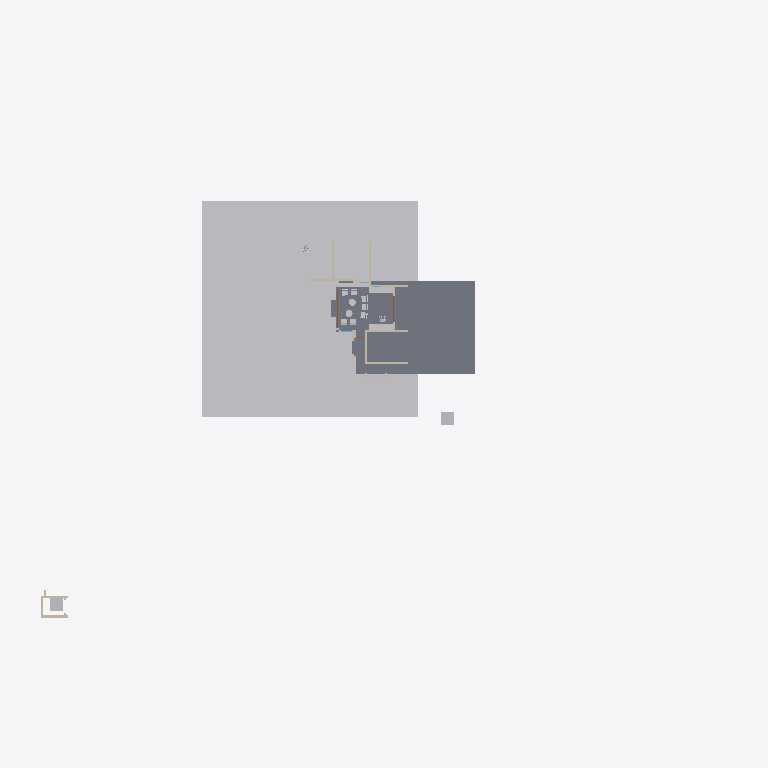
Plan cut of the same IFC building model at storey 'Furniture' (level 0.00 m, cut at 1.40 m), seen from above with north up, elements coloured by IFC class: 15 other elements (light grey), 11 walls (beige), 4 slabs (grey), 1 door (brown). Cut surfaces are drawn darker.
Extent 82.4 m × 54.4 m × 34.1 m (x, y, z). Storeys (2): My Storey at 0.00 m; Furniture at 0.00 m. Elements (393): 120 IfcBuildingElementProxy, 103 IfcWall, 76 IfcSystemFurnitureElement, 38 IfcBeam, 18 IfcSlab, 9 IfcFurniture, 9 IfcGeographicElement, 5 IfcDoor, 4 IfcWindow, 3 IfcElectricAppliance, 3 IfcRoof, 2 IfcColumn.

HEADER;
FILE_DESCRIPTION(('ViewDefinition[DesignTransferView]'),'2;1');
FILE_NAME('Haroon.ifc','2026-11-25T18:42:39+05:30',(''),(''),'IfcOpenShell 0.9.0.post1','Bonsai 0.9.0-post1','Nobody');
FILE_SCHEMA(('IFC4X3'));
ENDSEC;
DATA;
#1=IFCPROJECT('3Nc$W10oX39R9nokYWVXQQ',$,'My Project',$,$,$,$,(#10,#22),#5);
#27=IFCSITE('18E0QpV1vAqhpxqK4cBvm$',$,'My Site',$,$,#50,$,$,$,$,$,$,$,$);
#33=IFCBUILDING('39LUp5juL5SBeUfotbM0rp',$,'My Building',$,$,#56,$,$,$,$,$,$);
#39=IFCBUILDINGSTOREY('1eJWHZHV9FMAU2qxsD42Cb',$,'My Storey',$,$,#62,$,$,$,$);
#63613=IFCBUILDINGSTOREY('22fMrjxt18Vvq1EoN2xY3t',$,'Furniture',$,$,#63629,$,$,$,$);
#48595=IFCGEOGRAPHICELEMENT('3K844ywfjD5Ah7F8qUxqXp',$,'Site',$,$,#49242,#48596,$,.TERRAIN.);
#5281=IFCSLAB('3o6ScKJL91VevtMnR2ZcPa',$,'Slab',$,$,#5311,#5296,$,$);
#38901=IFCSLAB('3j5GKf7f11ggCohVkgCRej',$,'Slab',$,$,#38937,#38914,$,$);
#6311=IFCBUILDINGELEMENTPROXY('1kpDxnGGH6BPRdB2blRB0w',$,'LIFT',$,$,#37135,#6312,$,.COMPLEX.);
#55904=IFCTRANSPORTELEMENT('12_casls15lwi47BZF7Gfs',$,'1.5m lift',$,$,#55919,#55905,$,.ELEVATOR.);
#43923=IFCSYSTEMFURNITUREELEMENT('1kfhQQIfP0MhoNk_709rC3',$,'SystemFurnitureElement',$,$,#85491,#43934,$,$);
#62671=IFCSYSTEMFURNITUREELEMENT('3UAbxzdqr99gX4KONurM6p',$,'SystemFurnitureElement',$,$,#75746,#62682,$,$);
#34800=IFCSYSTEMFURNITUREELEMENT('3nXQlP73b189x3kdXXAJ94',$,'SystemFurnitureElement',$,$,#34915,#34815,$,$);
#5214=IFCWALL('2axFwd6CTDl969O2gzLeku',$,'Wall',$,$,#5765,#5225,$,$);
#9701=IFCWALL('1VHn9$y9PAPB3_K66AQzeJ',$,'Wall',$,$,#9743,#9712,$,$);
#5059=IFCWALL('2nClytvRD8QgoU2F3BgpRS',$,'Wall',$,$,#5371,#5065,$,$);
#5102=IFCWALL('3a1ldmCrnFQ949w5BWdu2a',$,'Wall',$,$,#5401,#5113,$,$);
#23969=IFCWALL('3YaYKhz3L6xf6D54WB4o8N',$,'Wall',$,$,#31836,#23980,$,$);
#4924=IFCWALL('2g5QwPxf1C2O48vwK8BgEm',$,'Wall',$,$,#5341,#4932,$,$);
#40390=IFCWALL('1JhVxrH_X7HwVc$vpRXTza',$,'Wall',$,$,#43145,#40401,$,$);
#24103=IFCWALL('0JSIDsLWXF9ha67do1gI43',$,'Wall',$,$,#37200,#24114,$,$);
#38971=IFCSLAB('2abpGyxEz4yBfTTHbz0Omo',$,'Slab',$,$,#59731,#38982,$,$);
#23887=IFCWALL('0ghrCNUJHFewFC9mUSc_Sh',$,'Wall',$,$,#37190,#23898,$,$);
#46450=IFCFURNITURE('1xh7QG8OT5KOntRAQzjpYD',$,'Furniture',$,$,#49500,#46463,$,$);
#46488=IFCFURNITURE('1PLSe1oTnFCub2hIwvLqf4',$,'Furniture',$,$,#56528,#46501,$,$);
#47214=IFCFURNITURE('2lQEtomEDBu84kQ7f6UDaK',$,'Furniture',$,$,#56538,#47227,$,$);
#47150=IFCFURNITURE('1DsQFwLo532PQLF_mckSSf',$,'Furniture',$,$,#47262,#47172,$,$);
#47195=IFCFURNITURE('1cnHlq07rFIgQ2EPOLkhtI',$,'Furniture',$,$,#47267,#47208,$,$);
#10341=IFCDOOR('1q8W5J7Yf5xOjgVtxXL86W',$,'Door',$,$,#61007,#60992,'SD4',2.5,5.603030204772949,$,.DOUBLE_DOOR_SLIDING.,$);
#31169=IFCFURNITURE('1QX2fwi9P5JAriUmCBIZoo',$,'Furniture',$,$,#48560,#46441,$,$);
#31108=IFCFURNITURE('0Yg1qX4zD1zer0c_XHriR3',$,'Furniture',$,$,#48555,#46433,$,$);
#46469=IFCFURNITURE('2ef0Fo$7f68v9L6D_N1lOg',$,'Furniture',$,$,#49505,#46482,$,$);
#46507=IFCFURNITURE('0ogFinjDr6i9gvn8RE61tW',$,'Furniture',$,$,#56533,#46520,$,$);
#38938=IFCSLAB('0XMQxvj_z00PTQsu_5gbCz',$,'Slab',$,$,#59736,#38949,$,$);
#23862=IFCWALL('3sxJtDxd93pR43rLQO6R4E',$,'Wall',$,$,#37195,#23873,$,$);
#5127=IFCWALL('3aP5VZPe9BMhLcyRJuWhW$',$,'Wall',$,$,#5617,#5138,$,$);
ENDSEC;
